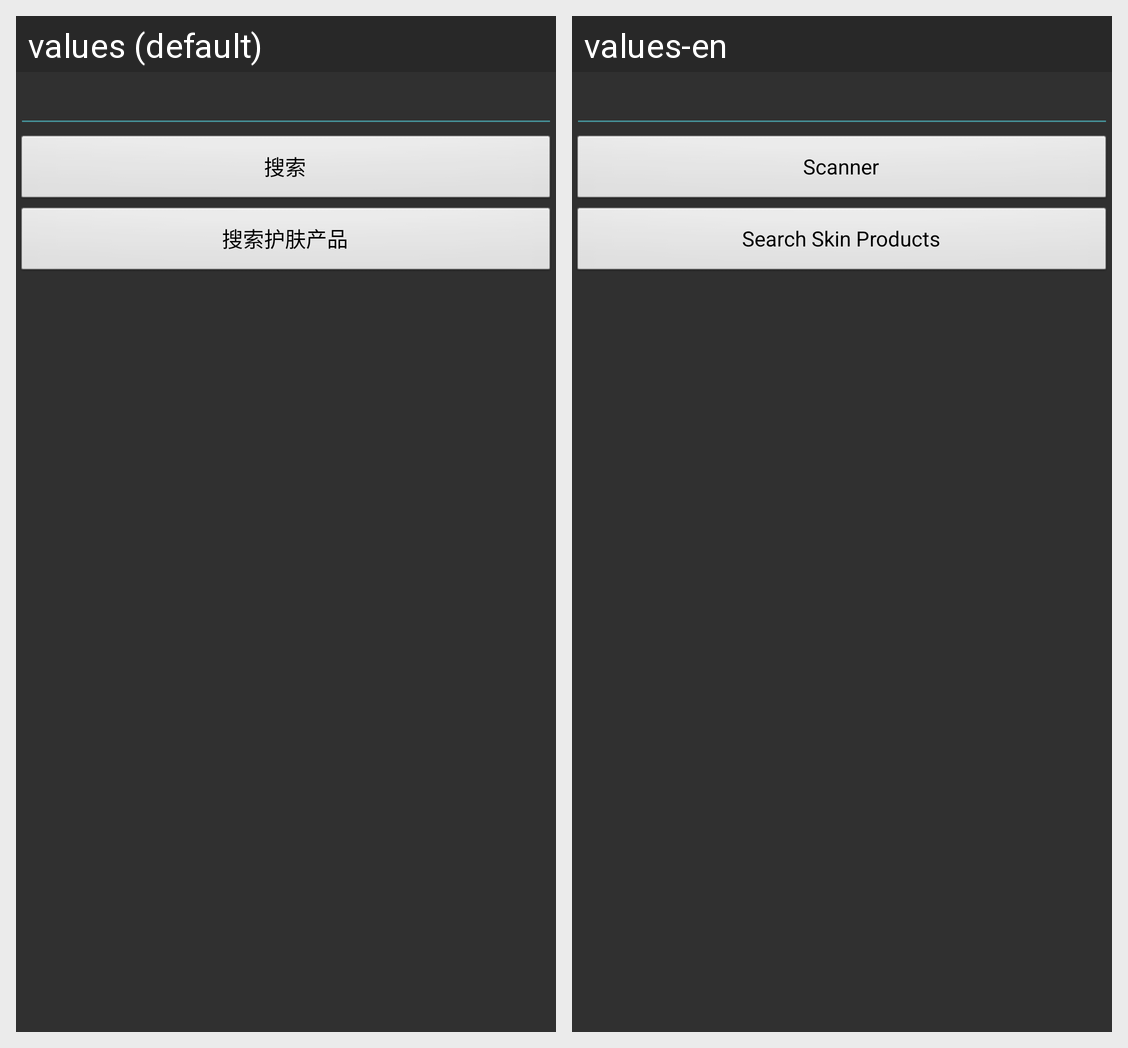

For this localized Android screen grid, give each drawn string resource with its value in every locale shown.
Android screen res/layout/searchskinprod.xml rendered under 2 locales, left to right: values (default), values-en. Device: Nexus 5 (rendered at 1080×1920; each locale shown at half size, 540×960, under a caption strip naming it); theme Theme.Radar.
Strings drawn on this screen, with the default value and each locale's value (text and hints the layout hard-codes, and strings that could not be matched under every locale, appear in the picture but are not listed):

sk_scanner
  values: 搜索
  values-en: Scanner

sk_search
  values: 搜索护肤产品
  values-en: Search Skin Products
